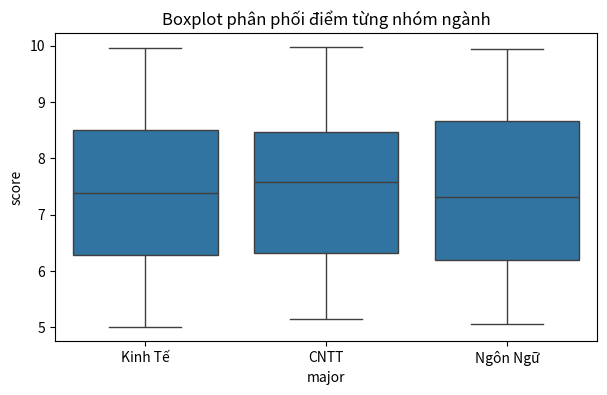
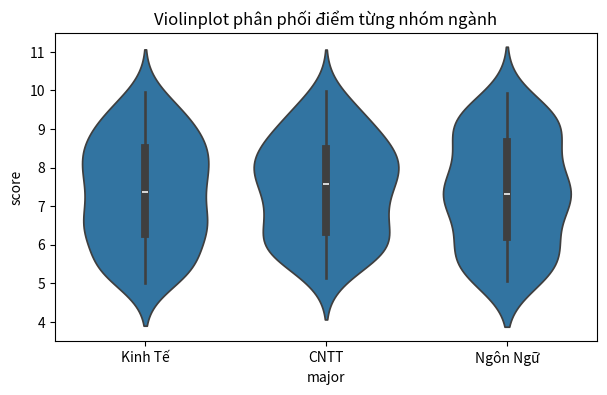

Source code (Python) for these figures, in order:

import numpy as np
import pandas as pd
import seaborn as sns
import matplotlib.pyplot as plt

majors = ["CNTT", "Kinh Tế", "Ngôn Ngữ"]
data = {
    "major": np.random.choice(majors, 250),
    "score": np.random.uniform(5, 10, 250)  
}

df = pd.DataFrame(data)


plt.figure(figsize=(7,4))
sns.boxplot(data=df, x="major", y="score")
plt.title("Boxplot phân phối điểm từng nhóm ngành")
plt.show()

### Violinplot
plt.figure(figsize=(7,4))
sns.violinplot(data=df, x="major", y="score")
plt.title("Violinplot phân phối điểm từng nhóm ngành")
plt.show()